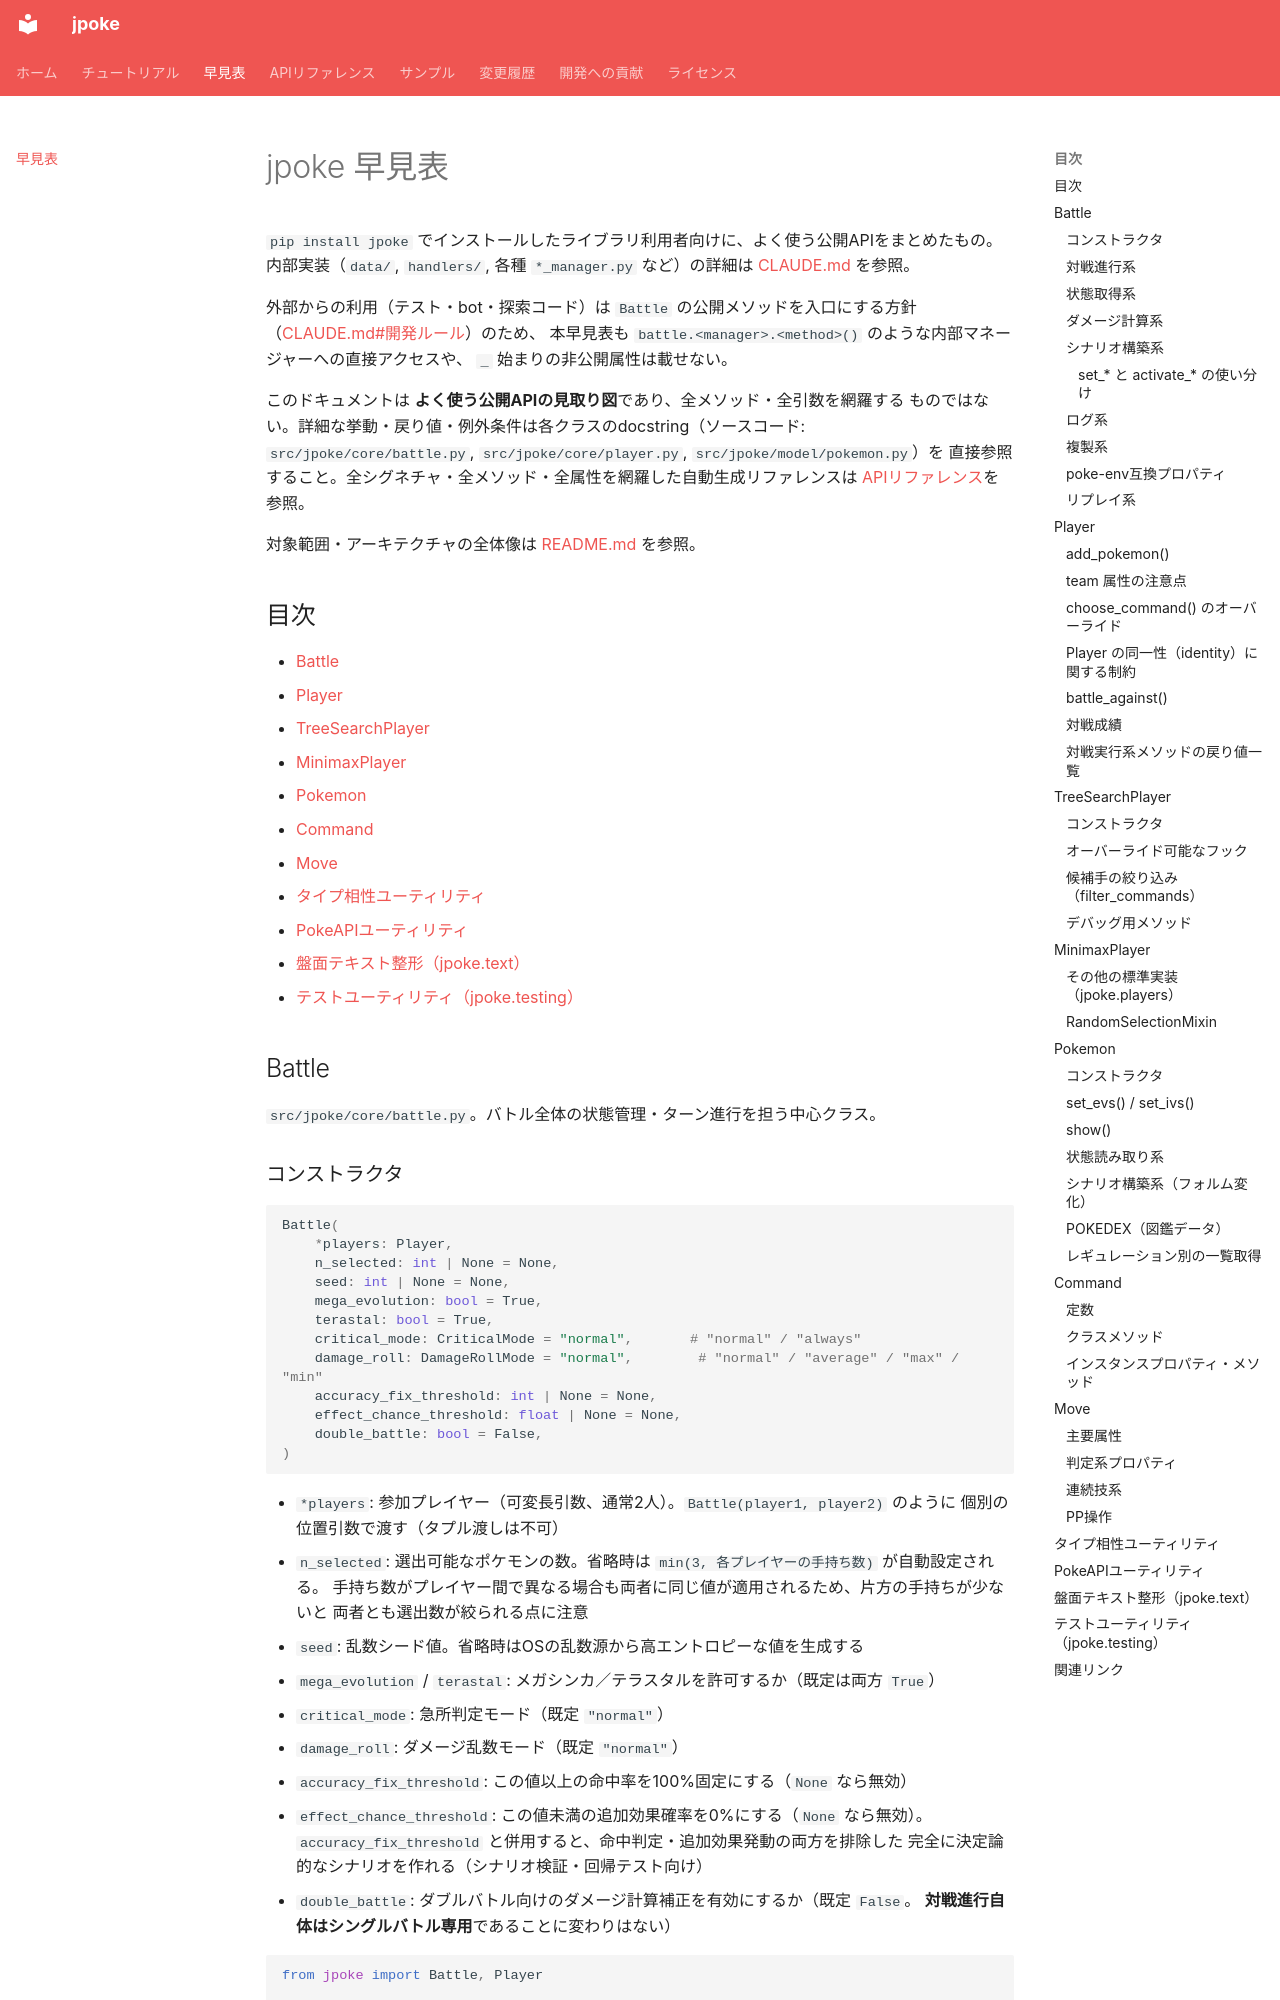

repository: tmwork1/jpoke · page: quick_reference/index.html · generator: mkdocs

# jpoke 早見表

`pip install jpoke` でインストールしたライブラリ利用者向けに、よく使う公開APIをまとめたもの。
内部実装（`data/`, `handlers/`, 各種 `*_manager.py` など）の詳細は
[CLAUDE.md](https://github.com/tmwork1/jpoke/blob/main/CLAUDE.md) を参照。

外部からの利用（テスト・bot・探索コード）は `Battle` の公開メソッドを入口にする方針
（[CLAUDE.md#開発ルール](https://github.com/tmwork1/jpoke/blob/main/CLAUDE.md)）のため、
本早見表も `battle.<manager>.<method>()` のような内部マネージャーへの直接アクセスや、
`_` 始まりの非公開属性は載せない。

このドキュメントは **よく使う公開APIの見取り図**であり、全メソッド・全引数を網羅する
ものではない。詳細な挙動・戻り値・例外条件は各クラスのdocstring（ソースコード:
`src/jpoke/core/battle.py`, `src/jpoke/core/player.py`, `src/jpoke/model/pokemon.py`）を
直接参照すること。全シグネチャ・全メソッド・全属性を網羅した自動生成リファレンスは
[APIリファレンス](reference/index.md)を参照。

対象範囲・アーキテクチャの全体像は [README.md](https://github.com/tmwork1/jpoke/blob/main/README.md)
を参照。

## 目次

- [Battle](#battle)
- [Player](#player)
- [TreeSearchPlayer](#treesearchplayer)
- [MinimaxPlayer](#minimaxplayer)
- [Pokemon](#pokemon)
- [Command](#command)
- [Move](#move)
- [タイプ相性ユーティリティ](#タイプ相性ユーティリティ)
- [PokeAPIユーティリティ](#pokeapiユーティリティ)
- [盤面テキスト整形（jpoke.text）](#盤面テキスト整形jpoketext)
- [テストユーティリティ（jpoke.testing）](#テストユーティリティjpoketesting)

## Battle

`src/jpoke/core/battle.py`。バトル全体の状態管理・ターン進行を担う中心クラス。

### コンストラクタ

```python
Battle(
    *players: Player,
    n_selected: int | None = None,
    seed: int | None = None,
    mega_evolution: bool = True,
    terastal: bool = True,
    critical_mode: CriticalMode = "normal",       # "normal" / "always"
    damage_roll: DamageRollMode = "normal",        # "normal" / "average" / "max" / "min"
    accuracy_fix_threshold: int | None = None,
    effect_chance_threshold: float | None = None,
    double_battle: bool = False,
)
```

- `*players`: 参加プレイヤー（可変長引数、通常2人）。`Battle(player1, player2)` のように
  個別の位置引数で渡す（タプル渡しは不可）
- `n_selected`: 選出可能なポケモンの数。省略時は `min(3, 各プレイヤーの手持ち数)` が自動設定される。
  手持ち数がプレイヤー間で異なる場合も両者に同じ値が適用されるため、片方の手持ちが少ないと
  両者とも選出数が絞られる点に注意
- `seed`: 乱数シード値。省略時はOSの乱数源から高エントロピーな値を生成する
- `mega_evolution` / `terastal`: メガシンカ／テラスタルを許可するか（既定は両方 `True`）
- `critical_mode`: 急所判定モード（既定 `"normal"`）
- `damage_roll`: ダメージ乱数モード（既定 `"normal"`）
- `accuracy_fix_threshold`: この値以上の命中率を100%固定にする（`None` なら無効）
- `effect_chance_threshold`: この値未満の追加効果確率を0%にする（`None` なら無効）。
  `accuracy_fix_threshold` と併用すると、命中判定・追加効果発動の両方を排除した
  完全に決定論的なシナリオを作れる（シナリオ検証・回帰テスト向け）
- `double_battle`: ダブルバトル向けのダメージ計算補正を有効にするか（既定 `False`。
  **対戦進行自体はシングルバトル専用**であることに変わりはない）

```python
from jpoke import Battle, Player

player1 = Player("Player 1")
player1.add_pokemon("ピカチュウ", moves=["でんこうせっか"])
player2 = Player("Player 2")
player2.add_pokemon("フシギダネ", moves=["たいあたり"])

battle = Battle(player1, player2, seed=1, damage_roll="max", critical_mode="always")
battle.start()
```
